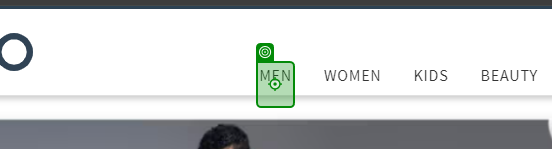
Workflow: Main

Step 1: hover over the element in window 'Online Shopping for Women, Men, Kids - Clothing, Footwear | AJIO' (chrome.exe)

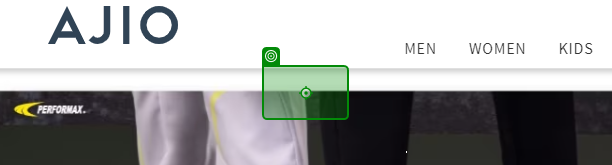
Step 2: hover over the link in window 'Online Shopping for Women, Men, Kids - Clothing, Footwear | AJIO' (chrome.exe)

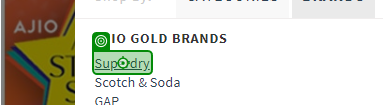
Step 3: click on the link 'Superdry' in window 'Online Shopping for Women, Men, Kids - Clothing, Footwear | AJIO' (chrome.exe)

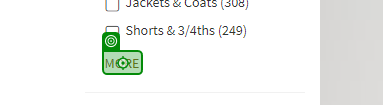
Step 4: click on the text in window 'Superdry' (chrome.exe)

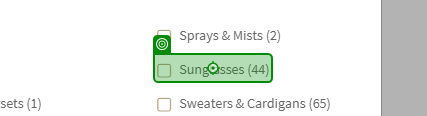
Step 5: click on the label in window 'Superdry' (chrome.exe)

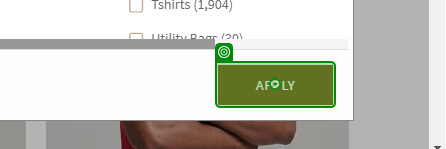
Step 6: click on the button in window 'Superdry' (chrome.exe)

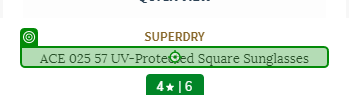
Step 7: click on the element in window 'Superdry' (chrome.exe)

Step 8: Use Browser Chrome: Buy Grey Sunglasses for Men by SUPERDRY Online | Ajio.com in window 'Buy Grey Sunglasses for Men by SUPERDRY Online | Ajio.com' (chrome.exe) (no picture)

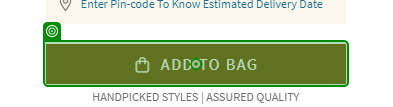
Step 9: click on the element in window 'Buy Grey Sunglasses for Men by SUPERDRY Online | Ajio.com' (chrome.exe)

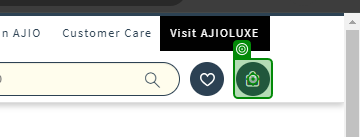
Step 10: hover over the element in window 'Buy Grey Sunglasses for Men by SUPERDRY Online | Ajio.com' (chrome.exe)

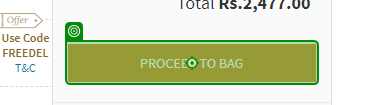
Step 11: click on the element in window 'Buy Grey Sunglasses for Men by SUPERDRY Online | Ajio.com' (chrome.exe)

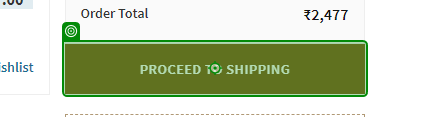
Step 12: click on the button in window 'Your Shopping Bag | AJIO' (chrome.exe)
